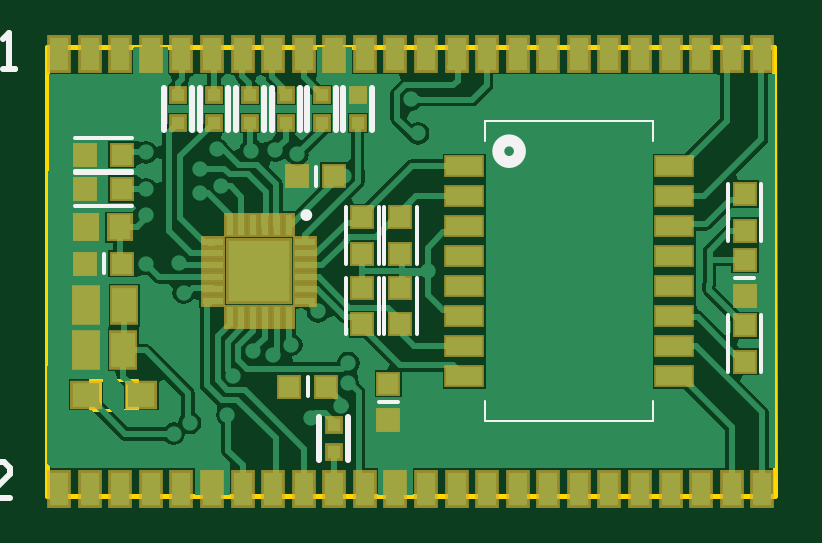
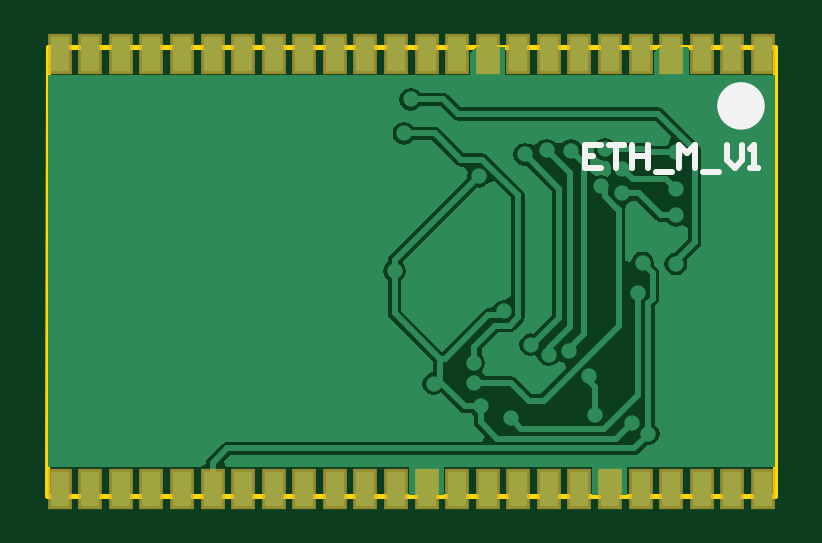
Circuit board: 8 layer files. Board 30.8 x 19.0 mm.
- bottom_copper: ETH_M_V1.GBL (14376 bytes)
- bottom_silk: ETH_M_V1.GBO (759 bytes)
- bottom_mask: ETH_M_V1.GBS (1069 bytes)
- outline: ETH_M_V1.GM1 (557 bytes)
- top_copper: ETH_M_V1.GTL (23947 bytes)
- top_silk: ETH_M_V1.GTO (1975 bytes)
- paste: ETH_M_V1.GTP (2293 bytes)
- top_mask: ETH_M_V1.GTS (3200 bytes)

=== bottom_copper: ETH_M_V1.GBL (14376 bytes, source omitted) ===
=== bottom_silk: ETH_M_V1.GBO ===
G04*
G04 #@! TF.GenerationSoftware,Altium Limited,Altium Designer,20.0.2 (26)*
G04*
G04 Layer_Color=32896*
%FSLAX25Y25*%
%MOIN*%
G70*
G01*
G75*
%ADD13C,0.01000*%
%ADD40C,0.03937*%
D13*
X28976Y58492D02*
X31600D01*
Y54556D01*
X28976D01*
X31600Y56524D02*
X30288D01*
X27664Y58492D02*
X25040D01*
X26352D01*
Y54556D01*
X23729Y58492D02*
Y54556D01*
Y56524D01*
X21105D01*
Y58492D01*
Y54556D01*
X19793Y53900D02*
X17169D01*
X15857Y54556D02*
Y58492D01*
X14545Y57180D01*
X13233Y58492D01*
Y54556D01*
X11921Y53900D02*
X9297D01*
X7986Y58492D02*
Y55868D01*
X6674Y54556D01*
X5362Y55868D01*
Y58492D01*
X4050Y54556D02*
X2738D01*
X3394D01*
Y58492D01*
X4050Y57836D01*
D40*
X7569Y64950D02*
G03*
X7569Y64950I-1969J0D01*
G01*
M02*

=== bottom_mask: ETH_M_V1.GBS ===
G04*
G04 #@! TF.GenerationSoftware,Altium Limited,Altium Designer,20.0.2 (26)*
G04*
G04 Layer_Color=16711935*
%FSLAX25Y25*%
%MOIN*%
G70*
G01*
G75*
%ADD39R,0.03953X0.06709*%
D39*
X119135Y73622D02*
D03*
X114041D02*
D03*
X83480D02*
D03*
X88574D02*
D03*
X93667D02*
D03*
X98761D02*
D03*
X103854D02*
D03*
X108948D02*
D03*
X78387D02*
D03*
X73292D02*
D03*
X68198D02*
D03*
X37630D02*
D03*
X42725D02*
D03*
X47819D02*
D03*
X52914D02*
D03*
X58008D02*
D03*
X63103D02*
D03*
X32536D02*
D03*
X17252D02*
D03*
X27441D02*
D03*
X22346D02*
D03*
X7063D02*
D03*
X12157D02*
D03*
X1969D02*
D03*
Y1181D02*
D03*
X7062D02*
D03*
X37623D02*
D03*
X32530D02*
D03*
X27436D02*
D03*
X22343D02*
D03*
X17249D02*
D03*
X12156D02*
D03*
X42717D02*
D03*
X47811D02*
D03*
X52906D02*
D03*
X83473D02*
D03*
X78378D02*
D03*
X73284D02*
D03*
X68189D02*
D03*
X63095D02*
D03*
X58000D02*
D03*
X88568D02*
D03*
X103851D02*
D03*
X93662D02*
D03*
X98757D02*
D03*
X114040D02*
D03*
X108946D02*
D03*
X119135D02*
D03*
M02*

=== outline: ETH_M_V1.GM1 ===
G04*
G04 #@! TF.GenerationSoftware,Altium Limited,Altium Designer,20.0.2 (26)*
G04*
G04 Layer_Color=16711935*
%FSLAX25Y25*%
%MOIN*%
G70*
G01*
G75*
%ADD41C,0.00500*%
%ADD42C,0.00787*%
G36*
X9081Y14339D02*
X7113D01*
Y19261D01*
X9081D01*
Y14339D01*
D02*
G37*
G36*
X14997D02*
X13018D01*
Y19267D01*
X14997D01*
Y14339D01*
D02*
G37*
D41*
X7113D02*
X14987D01*
X7113D02*
Y19261D01*
X14987D01*
Y14339D02*
Y19261D01*
D42*
X121063Y74803D02*
X121260Y0D01*
X0Y74803D02*
X121063D01*
X0Y0D02*
Y74803D01*
Y0D02*
X121063D01*
M02*

=== top_copper: ETH_M_V1.GTL (23947 bytes, source omitted) ===
=== top_silk: ETH_M_V1.GTO ===
G04*
G04 #@! TF.GenerationSoftware,Altium Limited,Altium Designer,20.0.2 (26)*
G04*
G04 Layer_Color=65535*
%FSLAX25Y25*%
%MOIN*%
G70*
G01*
G75*
%ADD10C,0.02000*%
%ADD11C,0.00984*%
%ADD12C,0.00600*%
%ADD13C,0.01000*%
%ADD14C,0.00394*%
D10*
X78753Y57402D02*
G03*
X78753Y57402I-1803J0D01*
G01*
D11*
X43645Y46752D02*
G03*
X43645Y46752I-492J0D01*
G01*
D12*
X4676Y53833D02*
X14124D01*
X4676Y48321D02*
X14124D01*
X4676Y59556D02*
X14124D01*
X4676Y54044D02*
X14124D01*
X119006Y20626D02*
Y30074D01*
X113494Y20626D02*
Y30074D01*
Y42476D02*
Y51924D01*
X119006Y42476D02*
Y51924D01*
X55256Y38576D02*
Y48024D01*
X49744Y38576D02*
Y48024D01*
X61556Y38576D02*
Y48024D01*
X56044Y38576D02*
Y48024D01*
Y26876D02*
Y36324D01*
X61556Y26876D02*
Y36324D01*
X49744Y26876D02*
Y36324D01*
X55256Y26876D02*
Y36324D01*
X9401Y37075D02*
Y40225D01*
X55225Y15600D02*
X58375D01*
X114675Y36276D02*
X117825D01*
X44701Y51675D02*
Y54825D01*
X43400Y16575D02*
Y19725D01*
D13*
X49338Y60907D02*
Y67993D01*
X54062Y60907D02*
Y67993D01*
X43348Y60907D02*
Y67993D01*
X48072Y60907D02*
Y67993D01*
X37358Y60907D02*
Y67993D01*
X42082Y60907D02*
Y67993D01*
X31368Y60907D02*
Y67993D01*
X36092Y60907D02*
Y67993D01*
X45338Y5957D02*
Y13043D01*
X50062Y5957D02*
Y13043D01*
X24112Y60907D02*
Y67993D01*
X19388Y60907D02*
Y67993D01*
X30102Y60907D02*
Y67993D01*
X25378Y60907D02*
Y67993D01*
X-16200Y5648D02*
Y-350D01*
Y2649D01*
X-12201D01*
Y5648D01*
Y-350D01*
X-6203D02*
X-10202D01*
X-6203Y3649D01*
Y4648D01*
X-7203Y5648D01*
X-9202D01*
X-10202Y4648D01*
X-13400Y77098D02*
Y71100D01*
Y74099D01*
X-9401D01*
Y77098D01*
Y71100D01*
X-7402D02*
X-5403D01*
X-6402D01*
Y77098D01*
X-7402Y76098D01*
D14*
X100946Y59055D02*
Y62402D01*
X100730D02*
X100946D01*
X72954D02*
X100730D01*
X72954Y59055D02*
Y62402D01*
X100946Y12402D02*
Y15748D01*
X100730Y12402D02*
X100946D01*
X72954D02*
X100730D01*
X72954D02*
Y15748D01*
M02*

=== paste: ETH_M_V1.GTP ===
G04*
G04 #@! TF.GenerationSoftware,Altium Limited,Altium Designer,20.0.2 (26)*
G04*
G04 Layer_Color=8421504*
%FSLAX25Y25*%
%MOIN*%
G70*
G01*
G75*
%ADD10R,0.03347X0.03347*%
%ADD11R,0.03347X0.03347*%
%ADD12R,0.03543X0.04016*%
%ADD13R,0.04016X0.05787*%
%ADD14R,0.04528X0.03937*%
%ADD15R,0.02165X0.02165*%
%ADD16R,0.05984X0.02992*%
%ADD17R,0.01181X0.03347*%
%ADD18R,0.03347X0.01181*%
%ADD19R,0.10236X0.10236*%
D10*
X12451Y51077D02*
D03*
X6349D02*
D03*
X12451Y56800D02*
D03*
X6349D02*
D03*
X12451Y38650D02*
D03*
X6349D02*
D03*
X47751Y53250D02*
D03*
X41649D02*
D03*
X46451Y18150D02*
D03*
X40349D02*
D03*
D11*
X116250Y22299D02*
D03*
Y28401D02*
D03*
Y50251D02*
D03*
Y44149D02*
D03*
X52500Y40249D02*
D03*
Y46351D02*
D03*
X58800Y40249D02*
D03*
Y46351D02*
D03*
Y34651D02*
D03*
Y28549D02*
D03*
X52500Y34651D02*
D03*
Y28549D02*
D03*
X56800Y18651D02*
D03*
Y12549D02*
D03*
X116250Y39326D02*
D03*
Y33224D02*
D03*
D12*
X6447Y44708D02*
D03*
X12038D02*
D03*
D13*
X12800Y31700D02*
D03*
X6500D02*
D03*
X12650Y24200D02*
D03*
X6350D02*
D03*
D14*
X15676Y16800D02*
D03*
X6424D02*
D03*
D15*
X51700Y66750D02*
D03*
Y62150D02*
D03*
X45710Y66750D02*
D03*
Y62150D02*
D03*
X39720Y66750D02*
D03*
Y62150D02*
D03*
X33730Y66750D02*
D03*
Y62150D02*
D03*
X47700Y11800D02*
D03*
Y7200D02*
D03*
X21750Y62150D02*
D03*
Y66750D02*
D03*
X27740Y62150D02*
D03*
Y66750D02*
D03*
D16*
X104450Y19902D02*
D03*
X69450D02*
D03*
X104450Y24902D02*
D03*
X69450D02*
D03*
X104450Y29902D02*
D03*
X69450D02*
D03*
X104450Y34902D02*
D03*
X69450D02*
D03*
X104450Y39902D02*
D03*
X69450D02*
D03*
X104450Y44902D02*
D03*
X69450D02*
D03*
X104450Y49902D02*
D03*
X69450D02*
D03*
X104450Y54902D02*
D03*
X69450D02*
D03*
D17*
X40200Y45079D02*
D03*
X38232D02*
D03*
X36263D02*
D03*
X34295D02*
D03*
X32326D02*
D03*
X30358D02*
D03*
Y29724D02*
D03*
X32326D02*
D03*
X34295D02*
D03*
X36263D02*
D03*
X38232D02*
D03*
X40200D02*
D03*
D18*
X27602Y42323D02*
D03*
Y40354D02*
D03*
Y38386D02*
D03*
Y36417D02*
D03*
Y34449D02*
D03*
Y32480D02*
D03*
X42956D02*
D03*
Y34449D02*
D03*
Y36417D02*
D03*
Y38386D02*
D03*
Y40354D02*
D03*
Y42323D02*
D03*
D19*
X35279Y37402D02*
D03*
M02*

=== top_mask: ETH_M_V1.GTS ===
G04*
G04 #@! TF.GenerationSoftware,Altium Limited,Altium Designer,20.0.2 (26)*
G04*
G04 Layer_Color=8388736*
%FSLAX25Y25*%
%MOIN*%
G70*
G01*
G75*
%ADD15R,0.04150X0.04150*%
%ADD16R,0.04150X0.04150*%
%ADD17R,0.04347X0.04819*%
%ADD18R,0.04819X0.06591*%
%ADD19R,0.05331X0.04740*%
%ADD20R,0.02969X0.02969*%
%ADD21R,0.06787X0.03795*%
%ADD22R,0.01984X0.04150*%
%ADD23R,0.04150X0.01984*%
%ADD24R,0.11039X0.11039*%
%ADD25R,0.03953X0.06315*%
D15*
X12451Y51077D02*
D03*
X6349D02*
D03*
X12451Y56800D02*
D03*
X6349D02*
D03*
X12451Y38650D02*
D03*
X6349D02*
D03*
X47751Y53250D02*
D03*
X41649D02*
D03*
X46451Y18150D02*
D03*
X40349D02*
D03*
D16*
X116250Y22299D02*
D03*
Y28401D02*
D03*
Y50251D02*
D03*
Y44149D02*
D03*
X52500Y40249D02*
D03*
Y46351D02*
D03*
X58800Y40249D02*
D03*
Y46351D02*
D03*
Y34651D02*
D03*
Y28549D02*
D03*
X52500Y34651D02*
D03*
Y28549D02*
D03*
X56800Y18651D02*
D03*
Y12549D02*
D03*
X116250Y39326D02*
D03*
Y33224D02*
D03*
D17*
X6447Y44708D02*
D03*
X12038D02*
D03*
D18*
X12800Y31700D02*
D03*
X6500D02*
D03*
X12650Y24200D02*
D03*
X6350D02*
D03*
D19*
X15676Y16800D02*
D03*
X6424D02*
D03*
D20*
X51700Y66750D02*
D03*
Y62150D02*
D03*
X45710Y66750D02*
D03*
Y62150D02*
D03*
X39720Y66750D02*
D03*
Y62150D02*
D03*
X33730Y66750D02*
D03*
Y62150D02*
D03*
X47700Y11800D02*
D03*
Y7200D02*
D03*
X21750Y62150D02*
D03*
Y66750D02*
D03*
X27740Y62150D02*
D03*
Y66750D02*
D03*
D21*
X104450Y19902D02*
D03*
X69450D02*
D03*
X104450Y24902D02*
D03*
X69450D02*
D03*
X104450Y29902D02*
D03*
X69450D02*
D03*
X104450Y34902D02*
D03*
X69450D02*
D03*
X104450Y39902D02*
D03*
X69450D02*
D03*
X104450Y44902D02*
D03*
X69450D02*
D03*
X104450Y49902D02*
D03*
X69450D02*
D03*
X104450Y54902D02*
D03*
X69450D02*
D03*
D22*
X40200Y45079D02*
D03*
X38232D02*
D03*
X36263D02*
D03*
X34295D02*
D03*
X32326D02*
D03*
X30358D02*
D03*
Y29724D02*
D03*
X32326D02*
D03*
X34295D02*
D03*
X36263D02*
D03*
X38232D02*
D03*
X40200D02*
D03*
D23*
X27602Y42323D02*
D03*
Y40354D02*
D03*
Y38386D02*
D03*
Y36417D02*
D03*
Y34449D02*
D03*
Y32480D02*
D03*
X42956D02*
D03*
Y34449D02*
D03*
Y36417D02*
D03*
Y38386D02*
D03*
Y40354D02*
D03*
Y42323D02*
D03*
D24*
X35279Y37402D02*
D03*
D25*
X119135Y73622D02*
D03*
X114041D02*
D03*
X83480D02*
D03*
X88574D02*
D03*
X93667D02*
D03*
X98761D02*
D03*
X103854D02*
D03*
X108948D02*
D03*
X78387D02*
D03*
X73292D02*
D03*
X68198D02*
D03*
X37630D02*
D03*
X42725D02*
D03*
X47819D02*
D03*
X52914D02*
D03*
X58008D02*
D03*
X63103D02*
D03*
X32536D02*
D03*
X17252D02*
D03*
X27441D02*
D03*
X22346D02*
D03*
X7063D02*
D03*
X12157D02*
D03*
X1969D02*
D03*
Y1181D02*
D03*
X7062D02*
D03*
X37623D02*
D03*
X32530D02*
D03*
X27436D02*
D03*
X22343D02*
D03*
X17249D02*
D03*
X12156D02*
D03*
X42717D02*
D03*
X47811D02*
D03*
X52906D02*
D03*
X83473D02*
D03*
X78378D02*
D03*
X73284D02*
D03*
X68189D02*
D03*
X63095D02*
D03*
X58000D02*
D03*
X88568D02*
D03*
X103851D02*
D03*
X93662D02*
D03*
X98757D02*
D03*
X114040D02*
D03*
X108946D02*
D03*
X119135D02*
D03*
M02*

